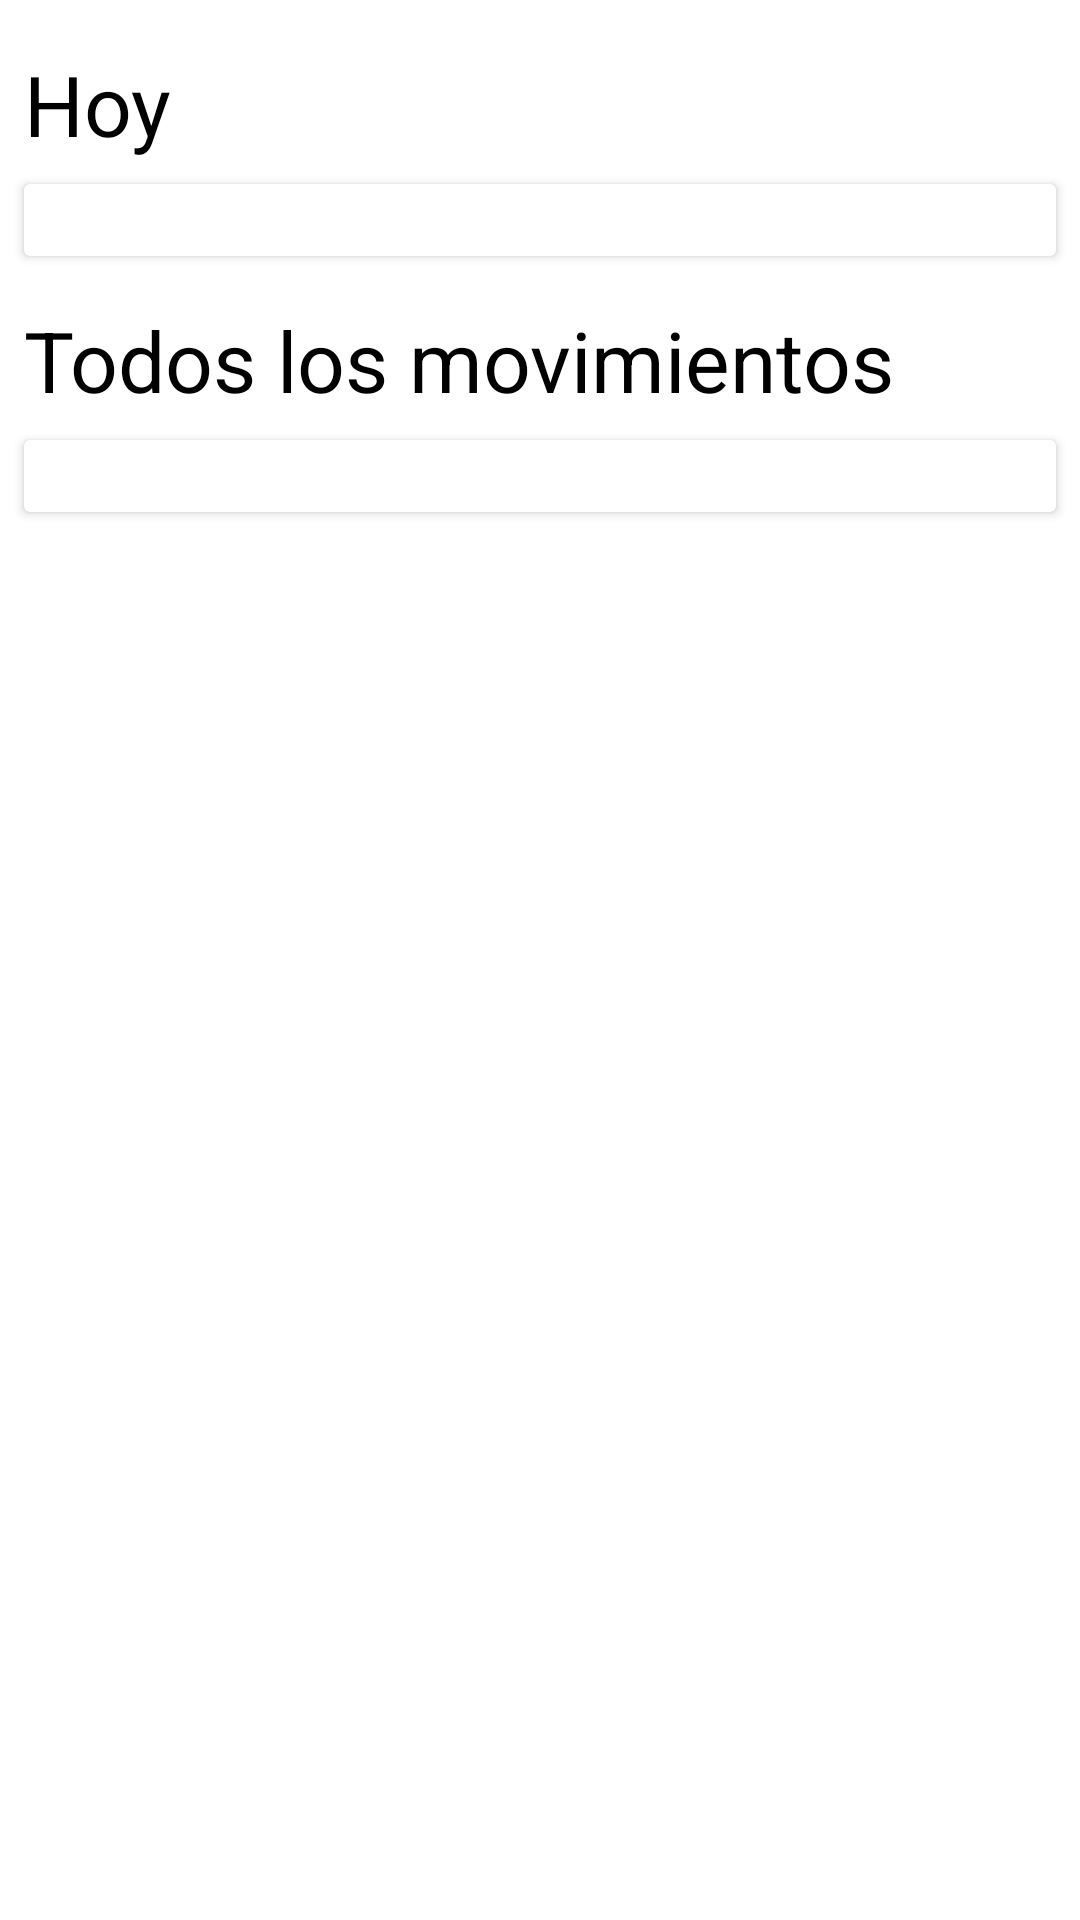

Write the Android layout XML for this screen, with the resource values it uses.
<!-- AndroidManifest.xml: application theme Theme.VirtualWalletDev -->
<!-- res/layout/fragment_movement.xml -->
<?xml version="1.0" encoding="utf-8"?>
<androidx.constraintlayout.widget.ConstraintLayout xmlns:android="http://schemas.android.com/apk/res/android"
    android:layout_width="match_parent"
    android:layout_height="match_parent"
    xmlns:app="http://schemas.android.com/apk/res-auto">

    <TextView
        android:id="@+id/textView"
        android:layout_width="match_parent"
        android:layout_height="wrap_content"
        android:text="Hoy"
        android:textSize="28sp"
        android:textColor="@color/black"
        android:layout_marginTop="16dp"
        android:layout_marginStart="8dp"
        app:layout_constraintTop_toTopOf="parent"
        app:layout_constraintStart_toStartOf="parent"/>

    <androidx.cardview.widget.CardView
        android:id="@+id/card_view"
        android:layout_width="match_parent"
        android:layout_height="wrap_content"
        android:layout_margin="8dp"
        app:layout_constraintTop_toBottomOf="@id/textView"
        app:layout_constraintStart_toStartOf="parent">

        <androidx.recyclerview.widget.RecyclerView
            android:id="@+id/recyclerViewToday"
            android:layout_width="match_parent"
            android:layout_height="wrap_content"
            android:layout_marginStart="8dp"
            android:layout_marginTop="16dp"
            android:layout_marginEnd="16dp"
            android:layout_marginBottom="8dp"
            app:layout_constraintTop_toTopOf="parent"
            app:layout_constraintStart_toStartOf="parent"/>

    </androidx.cardview.widget.CardView>

    <TextView
        android:id="@+id/textViewAll"
        android:layout_width="match_parent"
        android:layout_height="wrap_content"
        android:text="Todos los movimientos"
        android:textSize="28sp"
        android:textColor="@color/black"
        android:layout_marginTop="16dp"
        android:layout_marginStart="8dp"
        app:layout_constraintTop_toBottomOf="@id/card_view"
        app:layout_constraintStart_toStartOf="parent"/>

    <androidx.cardview.widget.CardView
        android:id="@+id/card_viewAll"
        android:layout_width="match_parent"
        android:layout_height="wrap_content"
        android:layout_margin="8dp"
        app:layout_constraintTop_toBottomOf="@id/textViewAll"
        app:layout_constraintStart_toStartOf="parent">

    <androidx.recyclerview.widget.RecyclerView
        android:id="@+id/recyclerViewAll"
        android:layout_width="match_parent"
        android:layout_height="wrap_content"
        android:layout_marginStart="8dp"
        android:layout_marginTop="16dp"
        android:layout_marginEnd="16dp"
        android:layout_marginBottom="8dp"
        app:layout_constraintTop_toBottomOf="@id/card_view"
        app:layout_constraintStart_toStartOf="parent" />

    </androidx.cardview.widget.CardView>

    <ProgressBar
        android:id="@+id/progressBar"
        android:layout_width="wrap_content"
        android:layout_height="wrap_content"
        android:visibility="gone"
        app:layout_constraintTop_toTopOf="parent"
        app:layout_constraintStart_toStartOf="parent"
        app:layout_constraintEnd_toEndOf="parent"
        app:layout_constraintBottom_toBottomOf="parent"/>


</androidx.constraintlayout.widget.ConstraintLayout>
<!-- resources referenced by this layout -->
<resources>
  <color name="black">#FF000000</color>
  <style name="Theme.VirtualWalletDev" parent="Theme.MaterialComponents.DayNight.NoActionBar">
          
          <item name="colorPrimary">@color/yellow_light</item>
          <item name="colorPrimaryVariant">@color/light_blue</item>
          <item name="colorOnPrimary">@color/white</item>
          
          <item name="colorSecondary">@color/teal_200</item>
          <item name="colorSecondaryVariant">@color/teal_700</item>
          <item name="colorOnSecondary">@color/black</item>
          
          <item name="android:statusBarColor" tools:targetApi="l">?attr/colorPrimaryVariant</item>
          
      </style>
  <color name="yellow_light">#FFF1F393</color>
  <color name="light_blue">#FFA7E7F0</color>
  <color name="white">#FFFFFFFF</color>
  <color name="teal_200">#FF03DAC5</color>
  <color name="teal_700">#FF018786</color>
</resources>
